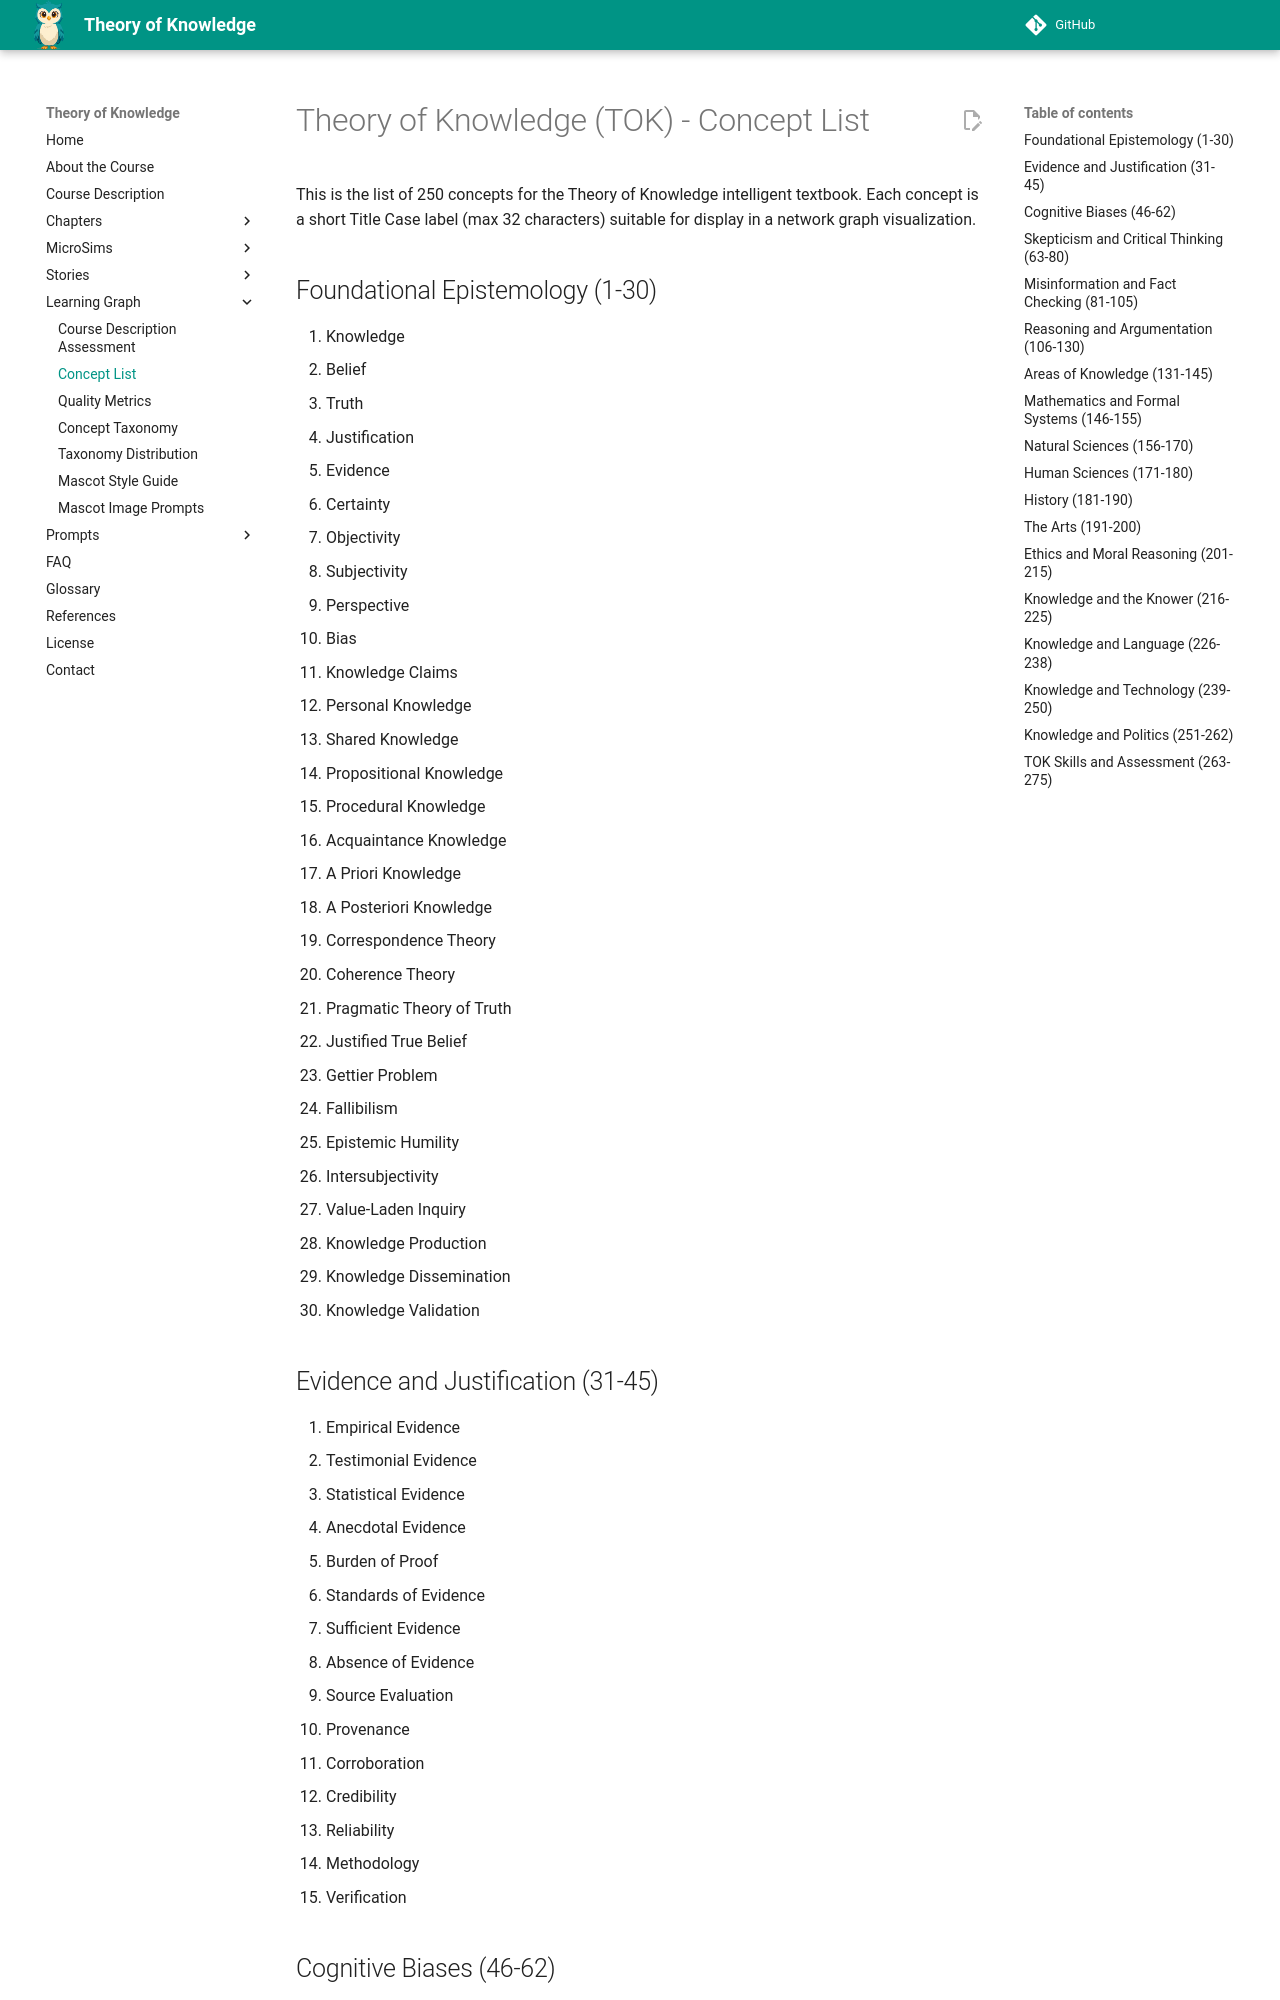

repository: dmccreary/theory-of-knowledge · page: learning-graph/concept-list/index.html · generator: mkdocs

# Theory of Knowledge (TOK) - Concept List

This is the list of 250 concepts for the Theory of Knowledge intelligent textbook.
Each concept is a short Title Case label (max 32 characters) suitable for display
in a network graph visualization.

## Foundational Epistemology (1-30)

1. Knowledge
2. Belief
3. Truth
4. Justification
5. Evidence
6. Certainty
7. Objectivity
8. Subjectivity
9. Perspective
10. Bias
11. Knowledge Claims
12. Personal Knowledge
13. Shared Knowledge
14. Propositional Knowledge
15. Procedural Knowledge
16. Acquaintance Knowledge
17. A Priori Knowledge
18. A Posteriori Knowledge
19. Correspondence Theory
20. Coherence Theory
21. Pragmatic Theory of Truth
22. Justified True Belief
23. Gettier Problem
24. Fallibilism
25. Epistemic Humility
26. Intersubjectivity
27. Value-Laden Inquiry
28. Knowledge Production
29. Knowledge Dissemination
30. Knowledge Validation

## Evidence and Justification (31-45)

31. Empirical Evidence
32. Testimonial Evidence
33. Statistical Evidence
34. Anecdotal Evidence
35. Burden of Proof
36. Standards of Evidence
37. Sufficient Evidence
38. Absence of Evidence
39. Source Evaluation
40. Provenance
41. Corroboration
42. Credibility
43. Reliability
44. Methodology
45. Verification
